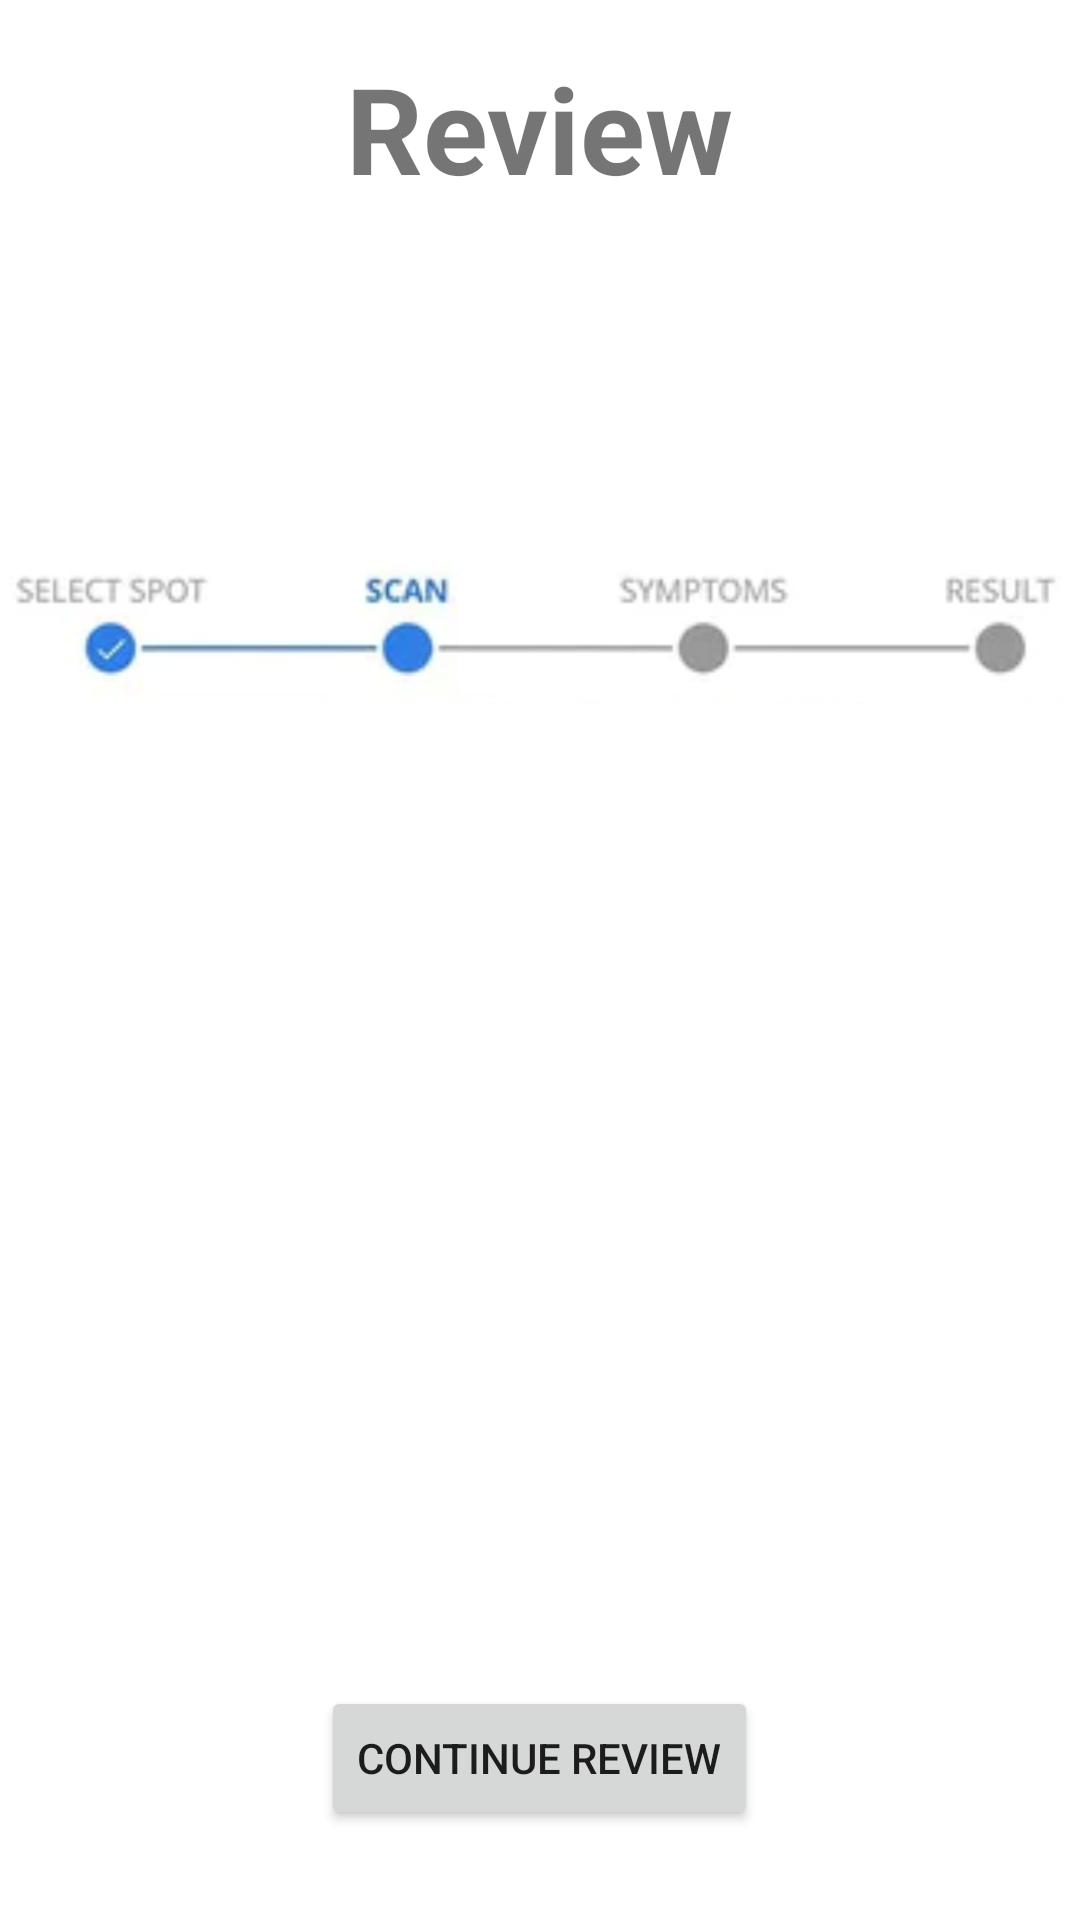

Reconstruct the res/layout file that produces this screen, plus the resources it refers to.
<!-- AndroidManifest.xml: application theme Theme.SKIN_AI -->
<!-- res/layout/activity_main3.xml -->
<?xml version="1.0" encoding="utf-8"?>
<RelativeLayout
    xmlns:android="http://schemas.android.com/apk/res/android"
    xmlns:app="http://schemas.android.com/apk/res-auto"
    xmlns:tools="http://schemas.android.com/tools"
    android:layout_width="match_parent"
    android:layout_height="match_parent"
    tools:context=".MainActivity3">

    <TextView
        android:id="@+id/textView"
        android:layout_width="wrap_content"
        android:layout_height="wrap_content"
        android:text="Review"
        android:textSize="40sp"
        android:textStyle="bold"
        android:layout_marginTop="16dp"
        android:layout_centerHorizontal="true"/>

    

    

    <ImageView
        android:id="@+id/myImageView"
        android:layout_width="match_parent"
        android:layout_height="175dp"
        android:layout_below="@+id/textView"
        android:layout_marginTop="51dp"
        android:src="@drawable/pic1" />

    <ImageView
        android:id="@+id/imageView"
        android:layout_width="wrap_content"
        android:layout_height="wrap_content"
        android:layout_below="@id/myImageView"
        android:layout_centerHorizontal="true"
        android:layout_marginTop="77dp"
        android:layout_above="@+id/btnNextScreen3"
        tools:src="@tools:sample/avatars" />

    <Button
        android:id="@+id/btnNextScreen3"
        android:layout_width="wrap_content"
        android:layout_height="wrap_content"

        android:layout_alignParentBottom="true"
        android:layout_centerHorizontal="true"
        android:layout_marginBottom="30dp"
        android:text="Continue Review" />

</RelativeLayout>
<!-- resources referenced by this layout -->
<resources>
  <!-- drawable pic1: png bitmap (drawable, 63767 bytes) -->
  <style name="Theme.SKIN_AI" parent="Theme.MaterialComponents.DayNight.DarkActionBar">
          
          <item name="colorPrimary">@color/purple_500</item>
          <item name="colorPrimaryVariant">@color/purple_700</item>
          <item name="colorOnPrimary">@color/white</item>
          
          <item name="colorSecondary">@color/teal_200</item>
          <item name="colorSecondaryVariant">@color/teal_700</item>
          <item name="colorOnSecondary">@color/black</item>
          
          <item name="android:statusBarColor">?attr/colorPrimaryVariant</item>
          
      </style>
  <!-- not gathered from this repository: default colours our renderer supplied (Android Studio template values) -->
  <color name="purple_500">#FF6200EE</color>
  <color name="purple_700">#FF3700B3</color>
  <color name="teal_200">#FF03DAC5</color>
  <color name="teal_700">#FF018786</color>
  <color name="black">#FF000000</color>
  <color name="white">#FFFFFFFF</color>
</resources>
